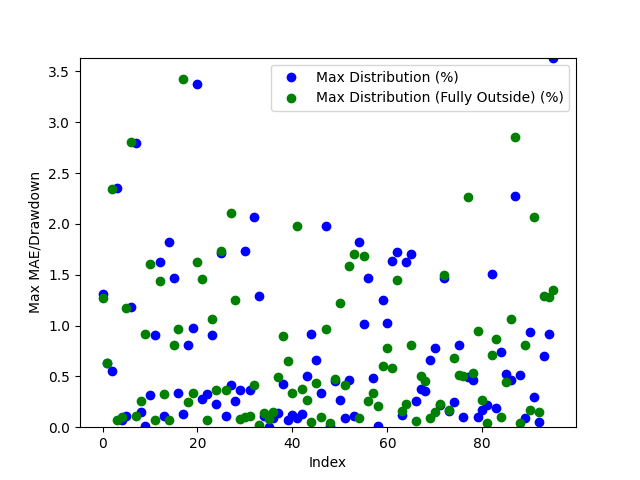

The data file committed next to this chart (first rows):
Date, Day of the Week, Win/(Loss), Opening Range High, Opening Range Low, Daily High, Daily Low, Initial Range Size ($), Range Size (ticks), Range Size (points), First Candle Close Outside of Range Time, First Candle Close Price, First Candle Close Condition, First Candle Close Fully Outside of Open…, First Fully Close Price, First Fully Close Condition, Max Distribution (%), Max Distribution/Drawdown (points), Max Distribution (Fully Outside) (%), Max Distribution/Drawdown (Fully Outside…, Date of Cross, Cross of Opening Range Closing Time, Cross of Opening Range Low, Cross of Opening Range Low Price
2024-03-11, Monday, Win, 2100, 2098, 2114, 2070, 2.2, 22, 0.22, 20:50:00, 2098, Below Opening Low, 20:55:00, 2097, Below Opening Low, 1.309, 2.71, 1.275, 2.64, 2024-03-11, 23:15:00, , 
2024-03-12, Tuesday, Win, 2089, 2087, 2109, 2073, 2.2, 22, 0.22, 20:40:00, 2086, Below Opening Low, 20:50:00, 2086, Below Opening Low, 0.6319, 1.31, 0.6319, 1.31, 2024-03-13, 03:00:00, , 
2024-03-13, Wednesday, Win, 2099, 2096, 2106, 2084, 3.3, 33, 0.33, 23:35:00, 2096, Below Opening Low, 21:00:00, 2057, Above Opening High, 0.5565, 1.16, 2.341, 4.93, 2024-03-14, 02:55:00, , 
2024-03-14, Thursday, Win, 2057, 2054, 2106, 2040, 2.9, 29, 0.29, 20:35:00, 2057, Above Opening High, 21:45:00, 2064, Above Opening High, 2.35, 4.95, 0.06647, 0.14, 2024-03-15, 09:25:00, Crossed Below Opening Range Low, 2051
2024-03-17, Sunday, Win, 2064, 2060, 2066, 2061, 3.1, 31, 0.31, 21:45:00, 2064, Above Opening High, 20:50:00, 2047, Below Opening Low, 0.06776, 0.14, 0.1027, 0.21, 2024-03-18, 09:35:00, Crossed Below Opening Range Low, 2057
2024-03-18, Monday, Win, 2049, 2048, 2076, 2044, 1.3, 13, 0.13, 20:45:00, 2047, Below Opening Low, 21:35:00, 2056, Below Opening Low, 0.1125, 0.23, 1.176, 2.39, 2024-03-19, 00:05:00, , 
2024-03-19, Tuesday, Win, 2059, 2057, 2066, 2032, 2.5, 25.0, 0.25, 21:10:00, 2056, Below Opening Low, 20:40:00, 2105, Below Opening Low, 1.181, 2.4, 2.803, 5.74, 2024-03-20, 10:25:00, , 
2024-03-20, Wednesday, Win, 2110, 2106, 2112, 2048, 4.9, 49, 0.49, 20:35:00, 2105, Below Opening Low, 20:55:00, 2130, Above Opening High, 2.793, 5.72, 0.1136, 0.24, 2024-03-20, 23:10:00, , 
2024-03-21, Thursday, Win, 2129, 2127, 2133, 2105, 2.0, 20.0, 0.2, 20:50:00, 2130, Above Opening High, 20:40:00, 2106, Above Opening High, 0.15, 0.32, 0.2532, 0.54, 2024-03-21, 21:55:00, Crossed Below Opening Range Low, 2125
2024-03-24, Sunday, Win, 2097, 2094, 2096, 2093, 2.9, 29, 0.29, 21:10:00, 2093, Below Opening Low, 20:35:00, 2099, Above Opening High, 0.009552, 0.02, 0.9206, 1.93, 2024-03-25, 09:10:00, , 
2024-03-25, Monday, Win, 2105, 2103, 2112, 2089, 2.3, 23, 0.23, 20:35:00, 2105, Above Opening High, 23:05:00, 2133, Below Opening Low, 0.3172, 0.67, 1.61, 3.38, 2024-03-25, 23:40:00, Crossed Below Opening Range Low, 2102
2024-03-26, Tuesday, Loss, 2099, 2097, 2118, 2092, 1.5, 15.0, 0.15, 20:35:00, 2099, Above Opening High, 21:35:00, 2161, Below Opening Low, 0.9112, 1.93, 0.06945, 0.15, 2024-03-28, 07:10:00, , 
2024-03-27, Wednesday, Loss, 2138, 2134, 2142, 2100, 4.2, 42, 0.42, 21:40:00, 2134, Below Opening Low, 21:45:00, 2100, Below Opening Low, 1.629, 3.42, 1.44, 2.98, 2024-04-02, 00:20:00, Crossed Below Opening Range Low, 2122
2024-03-31, Sunday, Win, 2166, 2162, 2164, 2160, 3.7, 37, 0.37, 21:30:00, 2162, Below Opening Low, 20:45:00, 2076, Below Opening Low, 0.1065, 0.23, 0.3287, 0.68, 2024-04-04, 08:35:00, , 
2024-04-01, Monday, Loss, 2125, 2122, 2165, 2120, 3.0, 30.0, 0.3, 23:10:00, 2125, Above Opening High, 23:30:00, 2077, Below Opening Low, 1.825, 3.95, 0.07227, 0.15, 2024-04-05, 01:05:00, , 
2024-04-02, Tuesday, Win, 2086, 2081, 2130, 2072, 5.4, 54, 0.54, 20:55:00, 2100, Below Opening Low, 20:50:00, 2091, Below Opening Low, 1.469, 3.04, 0.81, 1.68, 2024-04-08, 08:15:00, , 
2024-04-03, Wednesday, Win, 2108, 2100, 2103, 2070, 7.1, 71, 0.71, 20:35:00, 2076, Below Opening Low, 21:35:00, 2101, Below Opening Low, 0.3383, 0.7, 0.9706, 2.02, 2024-04-09, 01:05:00, , 
2024-04-04, Thursday, Win, 2079, 2076, 2124, 2069, 2.9, 29, 0.29, 20:40:00, 2078, Below Opening Low, 21:50:00, 2043, Above Opening High, 0.1253, 0.26, 3.423, 7.13, 2024-04-10, 02:40:00, , 
2024-04-07, Sunday, Loss, 2090, 2078, 2083, 2076, 12.1, 121, 1.21, 20:50:00, 2091, Below Opening Low, 21:35:00, 2058, Above Opening High, 0.81, 1.68, 0.2522, 0.53, 2024-04-11, 04:45:00, Crossed Below Opening Range Low, 2037
2024-04-08, Monday, Loss, 2093, 2091, 2102, 2074, 1.7, 17, 0.17, 21:30:00, 2101, Below Opening Low, 21:15:00, 1988, Below Opening Low, 0.9754, 2.03, 0.3332, 0.66, 2024-04-12, 05:05:00, Crossed Below Opening Range Low, 2054
2024-04-09, Tuesday, Loss, 2104, 2102, 2107, 2081, 2.4, 24, 0.24, 21:50:00, 2043, Above Opening High, 22:00:00, 1967, Above Opening High, 3.373, 7.13, 1.623, 3.43, 2024-04-16, 14:05:00, , 
2024-04-10, Wednesday, Loss, 2042, 2037, 2114, 2028, 4.6, 46, 0.46, 20:55:00, 2058, Above Opening High, 21:00:00, 1944, Below Opening Low, 0.2811, 0.58, 1.462, 2.8, 2024-04-16, 23:10:00, , 
2024-04-11, Thursday, Win, 2058, 2055, 2064, 2017, 3.2, 32, 0.32, 21:10:00, 1987, Below Opening Low, 20:40:00, 1967, Below Opening Low, 0.3231, 0.64, 0.07122, 0.14, 2024-04-17, 21:00:00, , 
2024-04-14, Sunday, Win, 2035, 2025, 2033, 2026, 9.5, 95.0, 0.95, 20:35:00, 1983, Below Opening Low, 21:50:00, 1980, Below Opening Low, 0.9057, 1.78, 1.062, 2.08, 2024-04-19, 07:40:00, , 
2024-04-15, Monday, Win, 1992, 1988, 2036, 1981, 3.8, 38, 0.38, 20:50:00, 1964, Below Opening Low, 20:40:00, 2012, Above Opening High, 0.2297, 0.45, 0.3648, 0.73, 2024-04-22, 02:15:00, , 
2024-04-16, Tuesday, Loss, 1991, 1983, 1995, 1965, 7.4, 74, 0.74, 20:50:00, 1949, Below Opening Low, 21:45:00, 1989, Above Opening High, 1.712, 3.28, 1.736, 3.45, 2024-04-22, 21:35:00, Crossed Below Opening Range Low, 1982
2024-04-17, Wednesday, Loss, 1966, 1964, 2001, 1959, 1.6, 16, 0.16, 20:35:00, 1968, Below Opening Low, 22:15:00, 2022, Below Opening Low, 0.1119, 0.22, 0.3672, 0.74, 2024-04-24, 02:25:00, Crossed Below Opening Range Low, 2015
2024-04-18, Thursday, Win, 1956, 1949, 1987, 1916, 7.8, 78, 0.78, 20:45:00, 1985, Above Opening High, 21:45:00, 1984, Above Opening High, 0.4114, 0.82, 2.107, 4.2, 2024-04-25, 08:30:00, Crossed Below Opening Range Low, 1997
2024-04-21, Sunday, Loss, 1974, 1969, 1972, 1966, 4.6, 46, 0.46, 23:05:00, 2019, Above Opening High, 21:05:00, 2006, Above Opening High, 0.2569, 0.52, 1.25, 2.53, 2024-04-30, 03:40:00, , 
2024-04-22, Monday, Win, 1985, 1982, 1993, 1959, 2.7, 27, 0.27, 20:35:00, 2012, Above Opening High, 20:40:00, 2027, Above Opening High, 0.3615, 0.73, 0.08419, 0.17, 2024-05-01, 03:45:00, Crossed Below Opening Range Low, 1979
2024-04-23, Tuesday, Win, 2019, 2015, 2024, 1974, 3.2, 32, 0.32, 21:20:00, 1988, Above Opening High, 23:25:00, 2074, Above Opening High, 1.73, 3.5, 0.09884, 0.2, 2024-05-02, 09:45:00, Crossed Below Opening Range Low, 2000
2024-04-24, Wednesday, Loss, 2011, 2005, 2019, 1994, 5.5, 55.0, 0.55, 20:55:00, 2022, Below Opening Low, 22:30:00, 2072, Below Opening Low, 0.3623, 0.73, 0.1112, 0.23, 2024-05-02, 22:20:00, Crossed Below Opening Range Low, 2023
2024-04-25, Thursday, Win, 1988, 1985, 2024, 1966, 3.5, 35.0, 0.35, 21:25:00, 1984, Above Opening High, 23:55:00, 2060, Below Opening Low, 2.073, 4.2, 0.4191, 0.86, 2024-05-07, 03:35:00, Crossed Below Opening Range Low, 2071
2024-04-28, Sunday, Loss, 2021, 2017, 2021, 2018, 3.9, 39, 0.39, 20:50:00, 2005, Above Opening High, 21:00:00, 2088, Above Opening High, 1.29, 2.62, 0.02461, 0.05, 2024-05-09, 08:30:00, , 
2024-04-29, Monday, Win, 2024, 2023, 2033, 2015, 1.8, 18, 0.18, 20:35:00, 2027, Above Opening High, 21:00:00, 2069, Above Opening High, 0.1134, 0.23, 0.138, 0.28, 2024-05-09, 21:55:00, Crossed Below Opening Range Low, 2085
2024-04-30, Tuesday, Loss, 1984, 1980, 2026, 1981, 3.5, 35.0, 0.35, 23:40:00, 2053, Above Opening High, 20:55:00, 2071, Below Opening Low, 0.0, 0.0, 0.08216, 0.17, 2024-05-14, 03:45:00, , 
2024-05-01, Wednesday, Win, 2004, 2000, 2031, 1972, 4.7, 47, 0.47, 23:20:00, 2074, Above Opening High, 21:50:00, 2100, Above Opening High, 0.08673, 0.18, 0.1542, 0.32, 2024-05-15, 08:00:00, Crossed Below Opening Range Low, 2097
2024-05-02, Thursday, Loss, 2026, 2023, 2029, 1992, 3.2, 32, 0.32, 22:05:00, 2072, Below Opening Low, 23:35:00, 2122, Above Opening High, 0.1353, 0.28, 0.4979, 1.04, 2024-05-16, 01:55:00, Crossed Below Opening Range Low, 2119
2024-05-05, Sunday, Loss, 2053, 2048, 2053, 2048, 5.4, 54, 0.54, 23:50:00, 2061, Below Opening Low, 21:05:00, 2105, Above Opening High, 0.4289, 0.88, 0.8971, 1.86, 2024-05-16, 22:50:00, Crossed Below Opening Range Low, 2103
2024-05-06, Monday, Loss, 2073, 2071, 2076, 2051, 1.9, 19, 0.19, 20:55:00, 2087, Above Opening High, 21:00:00, 2107, Below Opening Low, 0.06702, 0.14, 0.6496, 1.36, 2024-05-21, 21:45:00, , 
2024-05-07, Tuesday, Loss, 2074, 2072, 2089, 2069, 2.2, 22, 0.22, 20:55:00, 2069, Above Opening High, 20:55:00, 2088, Below Opening Low, 0.1207, 0.25, 0.3316, 0.69, 2024-05-22, 21:45:00, , 
2024-05-08, Wednesday, Win, 2064, 2061, 2073, 2052, 3.4, 34, 0.34, 20:45:00, 2071, Below Opening Low, 21:05:00, 2060, Above Opening High, 0.09182, 0.19, 1.98, 4.14, 2024-05-26, 21:45:00, , 
2024-05-09, Thursday, Loss, 2087, 2085, 2089, 2054, 1.5, 15.0, 0.15, 21:45:00, 2101, Above Opening High, 20:45:00, 2082, Below Opening Low, 0.1284, 0.27, 0.3761, 0.78, 2024-05-28, 08:05:00, , 
2024-05-12, Sunday, Loss, 2068, 2067, 2071, 2067, 1.9, 19, 0.19, 23:30:00, 2122, Above Opening High, 21:20:00, 2066, Below Opening Low, 0.5065, 1.08, 0.2669, 0.55, 2024-05-30, 03:40:00, , 
2024-05-13, Monday, Win, 2073, 2072, 2091, 2069, 1.3, 13, 0.13, 20:50:00, 2104, Above Opening High, 22:45:00, 2036, Below Opening Low, 0.9134, 1.94, 0.04914, 0.1, 2024-05-31, 03:35:00, Crossed Below Opening Range Low, 2056
2024-05-14, Tuesday, Loss, 2100, 2098, 2104, 2058, 1.9, 19, 0.19, 20:55:00, 2107, Below Opening Low, 21:25:00, 2061, Above Opening High, 0.6591, 1.38, 0.4306, 0.91, 2024-06-03, 09:50:00, Crossed Below Opening Range Low, 2079
2024-05-15, Wednesday, Loss, 2122, 2119, 2132, 2094, 2.6, 26, 0.26, 20:40:00, 2088, Below Opening Low, 22:15:00, 2089, Above Opening High, 0.3364, 0.7, 0.1043, 0.22, 2024-06-04, 00:55:00, Crossed Below Opening Range Low, 2062
2024-05-16, Thursday, Win, 2104, 2103, 2124, 2102, 1.5, 15.0, 0.15, 20:50:00, 2060, Above Opening High, 22:10:00, 2044, Above Opening High, 1.975, 4.15, 0.9615, 2.02, 2024-06-05, 02:45:00, Crossed Below Opening Range Low, 2041
2024-05-19, Sunday, Win, 2110, 2106, 2109, 2106, 4.8, 48, 0.48, 21:20:00, 2073, Below Opening Low, 21:50:00, 2068, Above Opening High, 0.01447, 0.03, 0.03854, 0.08, 2024-06-05, 21:45:00, , 
2024-05-20, Monday, Loss, 2113, 2110, 2119, 2100, 2.5, 25.0, 0.25, 20:35:00, 2084, Below Opening Low, 21:45:00, 2057, Above Opening High, 0.4581, 0.95, 0.4777, 1.0, 2024-06-07, 03:25:00, Crossed Below Opening Range Low, 2055
2024-05-21, Tuesday, Win, 2109, 2108, 2113, 2094, 1.5, 15.0, 0.15, 20:40:00, 2066, Below Opening Low, 22:50:00, 2030, Below Opening Low, 0.2669, 0.55, 1.226, 2.46, 2024-06-10, 10:45:00, , 
2024-05-22, Wednesday, Win, 2090, 2088, 2109, 2081, 2.2, 22, 0.22, 22:20:00, 2037, Below Opening Low, 22:50:00, 2029, Above Opening High, 0.09336, 0.19, 0.4164, 0.86, 2024-06-11, 01:55:00, , 
2024-05-23, Thursday, Loss, 2059, 2056, 2101, 2045, 3.4, 34, 0.34, 21:00:00, 2060, Above Opening High, 21:50:00, 2056, Below Opening Low, 0.4638, 0.96, 1.586, 3.21, 2024-06-11, 22:30:00, , 
2024-05-26, Sunday, Loss, 2076, 2073, 2076, 2073, 2.1, 21, 0.21, 22:10:00, 2089, Above Opening High, 23:15:00, 2038, Above Opening High, 0.11, 0.23, 1.707, 3.57, 2024-06-13, 08:30:00, , 
2024-05-27, Monday, Win, 2088, 2084, 2094, 2074, 4.1, 41, 0.41, 21:40:00, 2066, Above Opening High, 21:05:00, 2005, Below Opening Low, 1.824, 3.84, 0.08987, 0.18, 2024-06-14, 00:30:00, Crossed Below Opening Range Low, 2036
2024-05-28, Tuesday, Loss, 2069, 2067, 2090, 2061, 2.2, 22, 0.22, 21:00:00, 2043, Above Opening High, 20:55:00, 2049, Below Opening Low, 1.012, 2.09, 1.688, 3.4, 2024-06-16, 23:05:00, , 
2024-05-29, Wednesday, Win, 2040, 2037, 2065, 2035, 2.3, 23, 0.23, 20:35:00, 2066, Below Opening Low, 22:15:00, 2047, Below Opening Low, 1.469, 2.99, 0.2546, 0.52, 2024-06-18, 09:35:00, , 
2024-05-30, Thursday, Loss, 2060, 2057, 2070, 2031, 3.4, 34, 0.34, 21:40:00, 2057, Above Opening High, 20:40:00, 2040, Below Opening Low, 0.4886, 1.01, 0.3344, 0.68, 2024-06-19, 03:05:00, , 
2024-06-02, Sunday, Win, 2088, 2081, 2091, 2085, 6.9, 69, 0.69, 20:35:00, 2024, Below Opening Low, 21:10:00, 2039, Below Opening Low, 0.009882, 0.02, 0.2064, 0.42, 2024-06-19, 23:55:00, , 
2024-06-03, Monday, Win, 2066, 2062, 2105, 2050, 3.5, 35.0, 0.35, 20:35:00, 2031, Below Opening Low, 22:05:00, 2055, Above Opening High, 1.251, 2.51, 0.5986, 1.22, 2024-06-21, 00:25:00, , 
... 36 more rows
